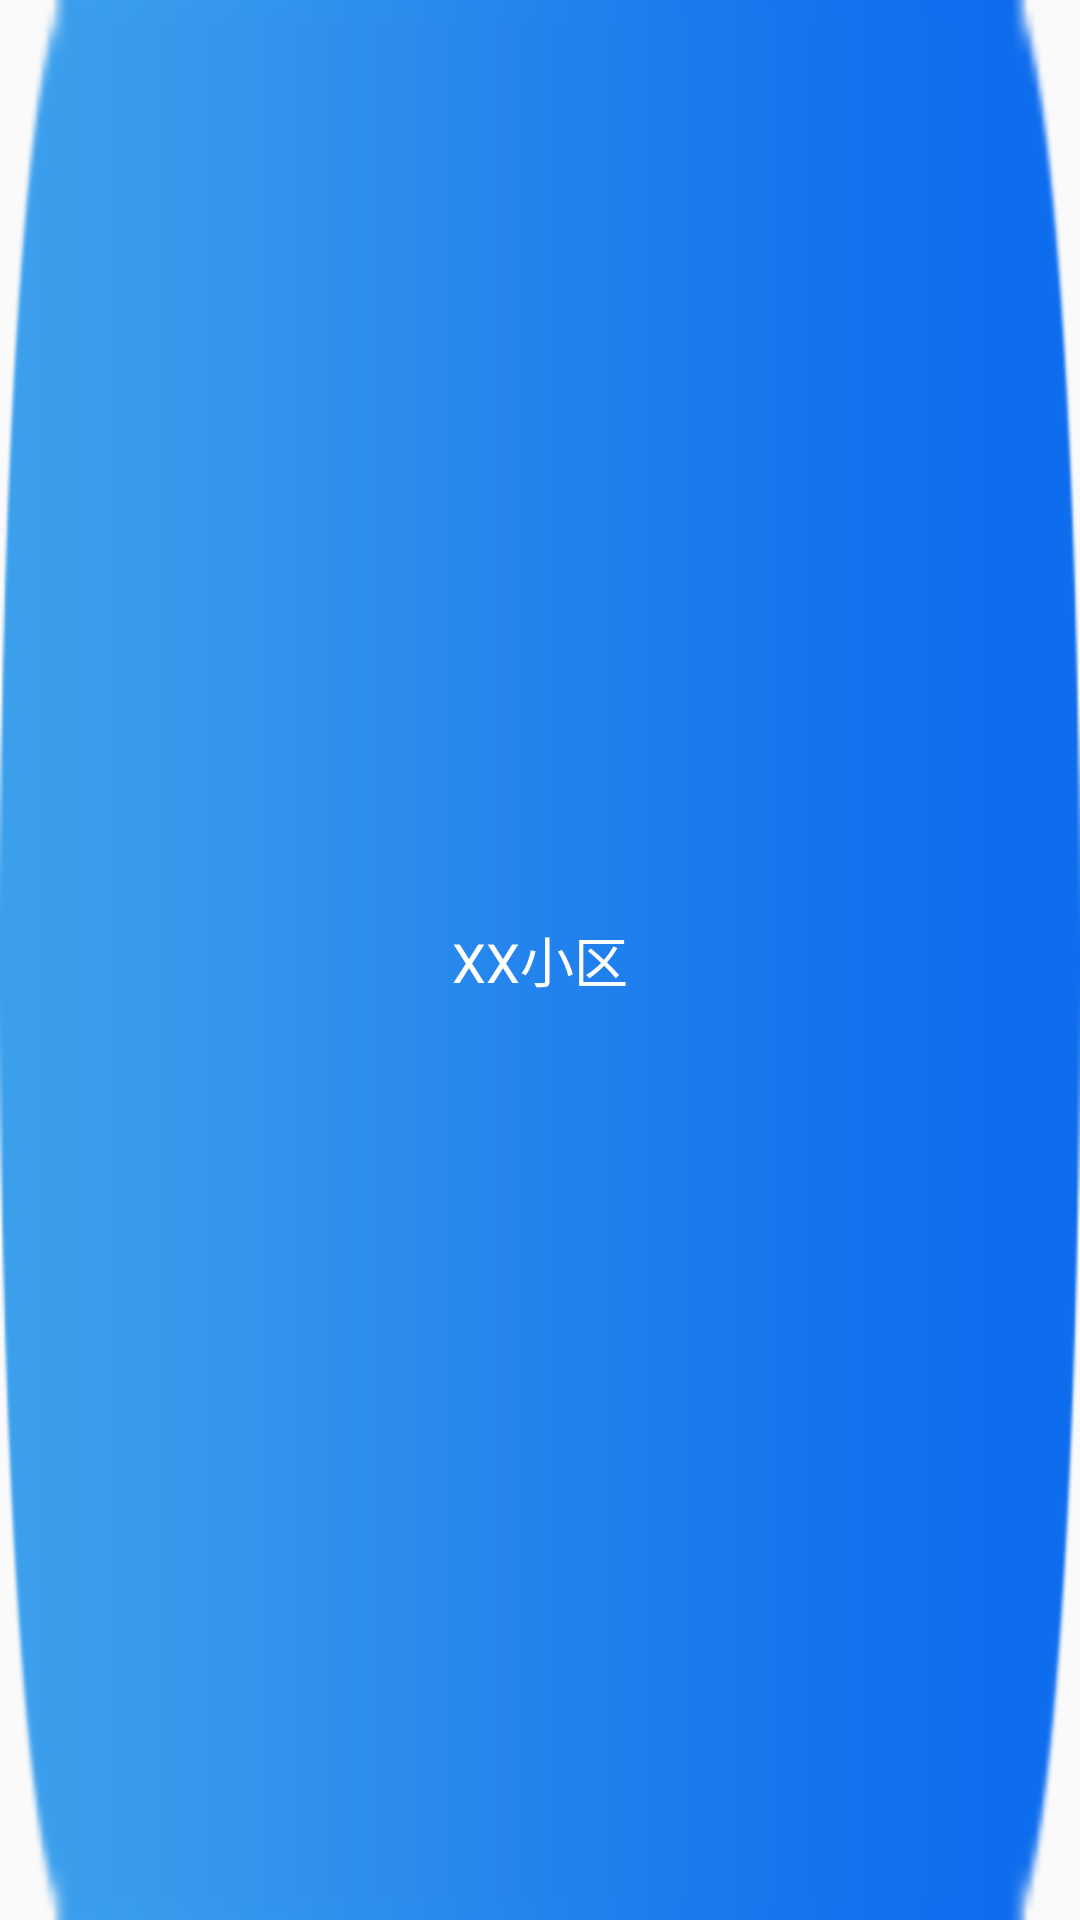

Reconstruct the res/layout file that produces this screen, plus the resources it refers to.
<!-- AndroidManifest.xml: application theme AppTheme -->
<!-- res/layout/home_item.xml -->
<TextView xmlns:android="http://schemas.android.com/apk/res/android"
    android:id="@+id/btn_choice_home"
    android:layout_width="match_parent"
    android:layout_height="wrap_content"
    android:layout_margin="15dp"
    android:background="@drawable/diantianniu"
    android:gravity="center"
    android:text="XX小区"
    android:textColor="@color/colorWhite"
    android:textSize="18sp" />
<!-- resources referenced by this layout -->
<resources>
  <color name="colorWhite">#ffffff</color>
  <!-- drawable diantianniu: png bitmap (drawable-hdpi, 1623 bytes) -->
  <style name="AppTheme" parent="Theme.AppCompat.Light.NoActionBar">
          
          <item name="colorPrimary">@color/colorPrimary</item>
          <item name="colorPrimaryDark">@color/colorPrimaryDark</item>
          <item name="colorAccent">@color/colorAccent</item>
      </style>
  <color name="colorPrimary">#6f7fda</color>
  <color name="colorPrimaryDark">#5866ba</color>
  <color name="colorAccent">#a4a4a4</color>
</resources>
